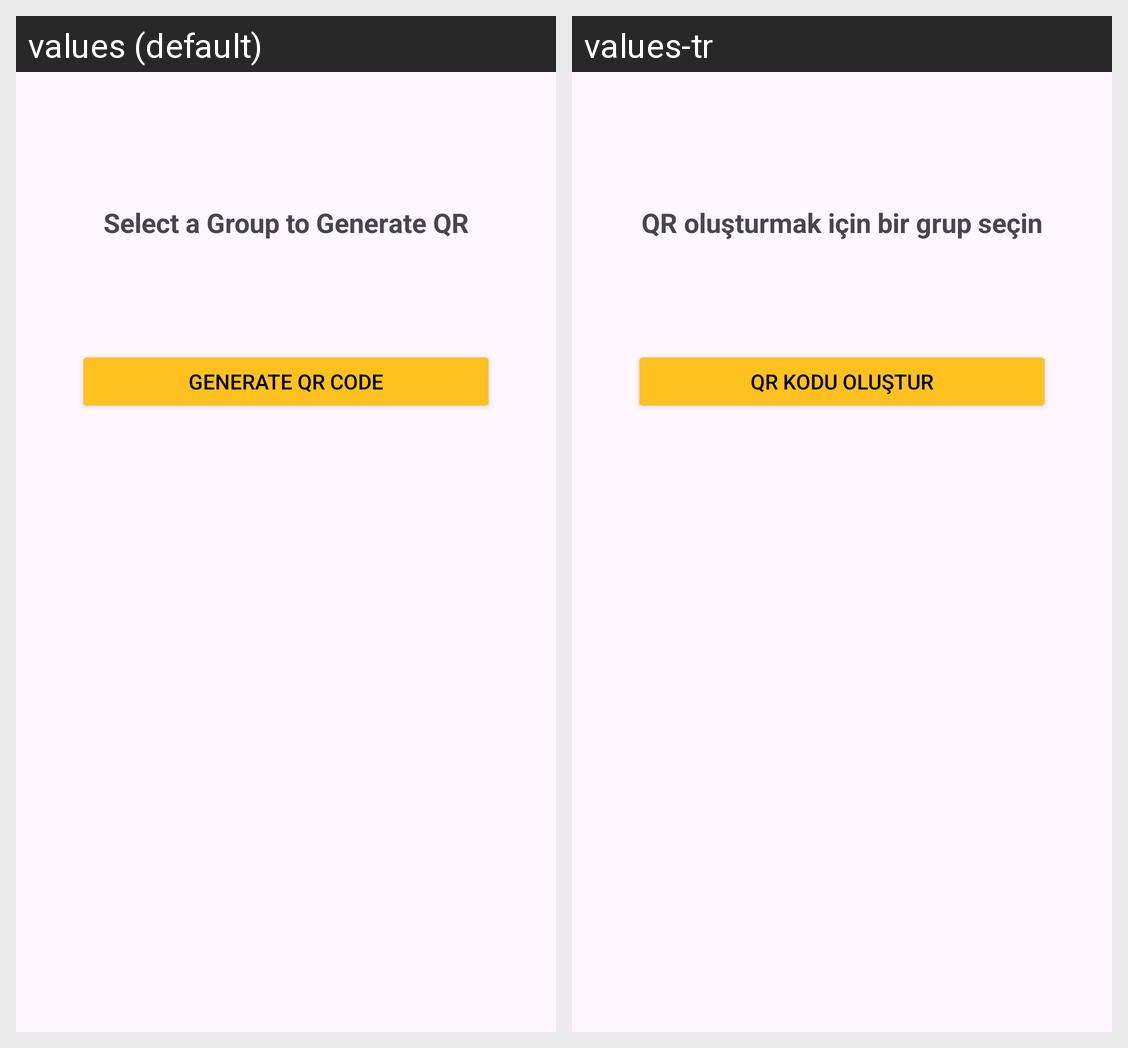

Locale-by-locale string values for the Android screen shown in this grid:
Android screen res/layout/fragment_invite.xml rendered under 2 locales, left to right: values (default), values-tr. Device: Nexus 5 (rendered at 1080×1920; each locale shown at half size, 540×960, under a caption strip naming it); theme Theme.SecretSantaAI.
Strings drawn on this screen, with the default value and each locale's value (text and hints the layout hard-codes, and strings that could not be matched under every locale, appear in the picture but are not listed):

select_a_group_to_generate_qr
  values: Select a Group to Generate QR
  values-tr: QR oluşturmak için bir grup seçin

generate_qr_code
  values: Generate QR Code
  values-tr: QR Kodu Oluştur
